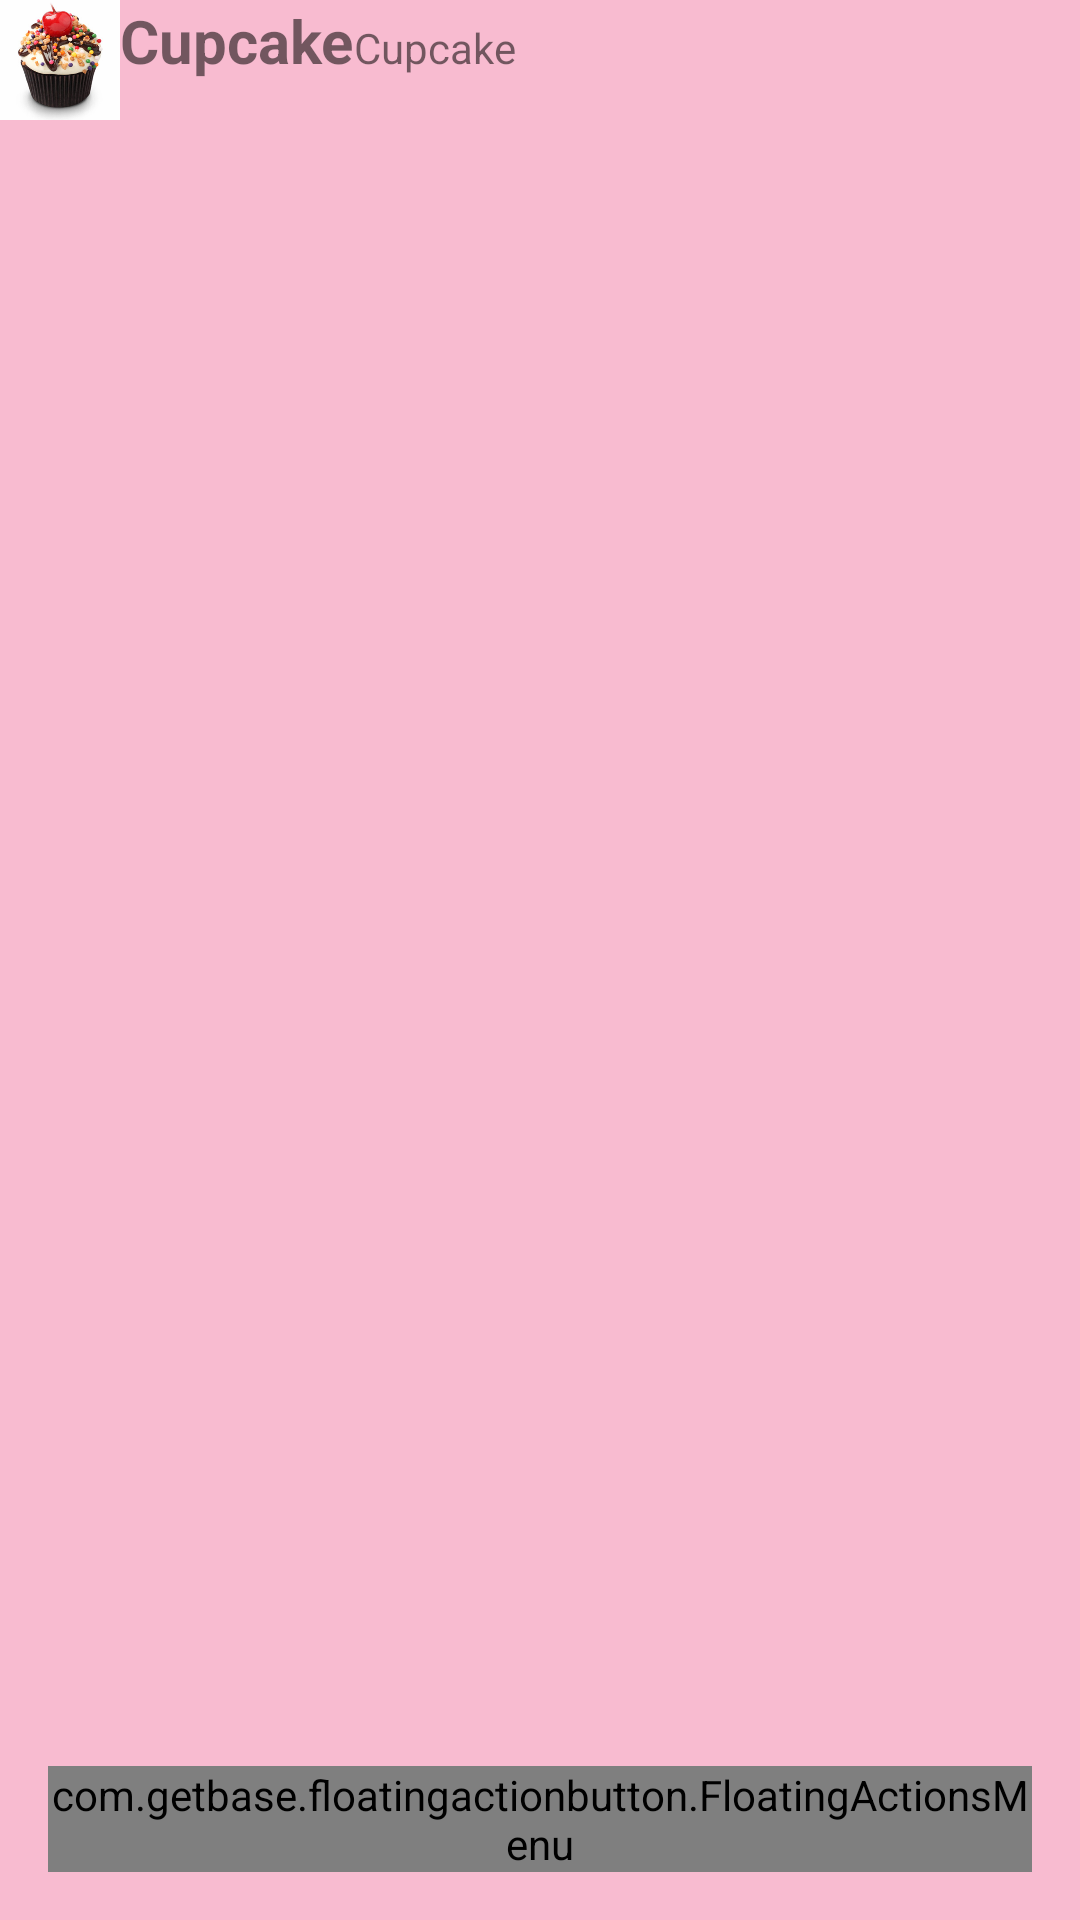

Produce the Android XML layout that renders to this screen, including the resource entries it uses.
<!-- AndroidManifest.xml: application theme AppTheme -->
<!-- res/layout/opcion_item.xml -->
<?xml version="1.0" encoding="utf-8"?>
<android.support.design.widget.CoordinatorLayout xmlns:android="http://schemas.android.com/apk/res/android"
    xmlns:app="http://schemas.android.com/apk/res-auto"
    xmlns:tools="http://schemas.android.com/tools"
    android:id="@+id/cor"
    android:layout_width="match_parent"
    android:layout_height="match_parent"
    android:fitsSystemWindows="true"
    tools:context="com.company.haaru.postresnotificacion.MainActivity">

    <LinearLayout

        android:orientation="horizontal"
        android:layout_width="wrap_content"
        android:layout_height="wrap_content"
        android:id="@+id/ln">
        <ImageView
            android:id="@+id/imgImagen"
            android:layout_width="@dimen/avator_size"
            android:layout_height="@dimen/avator_size"
            android:scaleType="centerCrop"
            android:src="@drawable/cup_03"

            />
        <TextView
            android:layout_width="wrap_content"
            android:layout_height="wrap_content"
            android:id="@+id/textNombre"
            android:text="@string/nombre"
            android:textStyle="bold"
            android:textSize="20dp"
            />
        <TextView
            android:layout_width="wrap_content"
            android:layout_height="wrap_content"
            android:id="@+id/textDescripcion"
            android:text="@string/nombre"
            android:layout_below="@+id/textNombre"
            />
    </LinearLayout>
    <com.getbase.floatingactionbutton.FloatingActionsMenu
    android:id="@+id/opciones_fab"
    android:layout_width="wrap_content"
    android:layout_height="wrap_content"
    android:layout_gravity="bottom|end"
    android:layout_margin="16dp"
    app:fabSize="normal"
    app:fab_labelStyle="@style/menu_style"
        >
        
    <com.getbase.floatingactionbutton.FloatingActionButton
        android:layout_width="wrap_content"
        android:layout_height="wrap_content"
        android:id="@+id/comenta"
        app:fab_icon="@drawable/ic_account_circle_white_24dp"
        app:fab_addButtonColorNormal="@color/Button"
        app:fab_addButtonColorPressed="@color/primaryColor"
        app:fabSize="mini"
        app:fab_title="Agrega tu opinion"

        />

    <com.getbase.floatingactionbutton.FloatingActionButton
        android:layout_width="wrap_content"
        android:layout_height="wrap_content"
        android:id="@+id/action1_fab"
        app:fab_icon="@drawable/ic_search"
        app:fab_addButtonColorNormal="@color/Button"
        app:fab_addButtonColorPressed="@color/primaryColor"
        app:fabSize="mini"
        app:fab_title="Buscar"
        />

    </com.getbase.floatingactionbutton.FloatingActionsMenu>

</android.support.design.widget.CoordinatorLayout>
<!-- resources referenced by this layout -->
<resources>
  <color name="Button">#BDBDBD</color>
  <color name="accentColor">#9E9E9E</color>
  <color name="primaryColor">#E91E63</color>
  <color name="primaryDarkColor"> #C2185B</color>
  <dimen name="avator_size">40dp</dimen>
  <!-- drawable cup_03: png bitmap (drawable-hdpi, 60890 bytes) -->
  <string name="nombre">Cupcake</string>
  <style name="menu_style">
          <item name="android:background">@drawable/fab_label_background</item>
          <item name="android:textColor">#ffff</item>
      </style>
  <style name="AppTheme" parent="Theme.AppCompat.Light.DarkActionBar">
          
          <item name="colorPrimary">@color/primaryColor</item>
          <item name="colorPrimaryDark">@color/primaryDarkColor</item>
          <item name="colorAccent">@color/accentColor</item>
          <item name="android:windowBackground">@color/window_background</item>
      </style>
  <!-- drawable fab_label_background (drawable) -->
  <?xml version="1.0" encoding="utf-8"?>
  <shape xmlns:android="http://schemas.android.com/apk/res/android">
  
      <solid android:color="#9e9e9e"/>
      <padding
          android:left="16dp"
          android:right="16dp"
          android:top="4dp"
          android:bottom="4dp"/>
      <corners
          android:radius="10dp"
          />
  </shape>
  <color name="window_background">#F8BBD0</color>
</resources>
